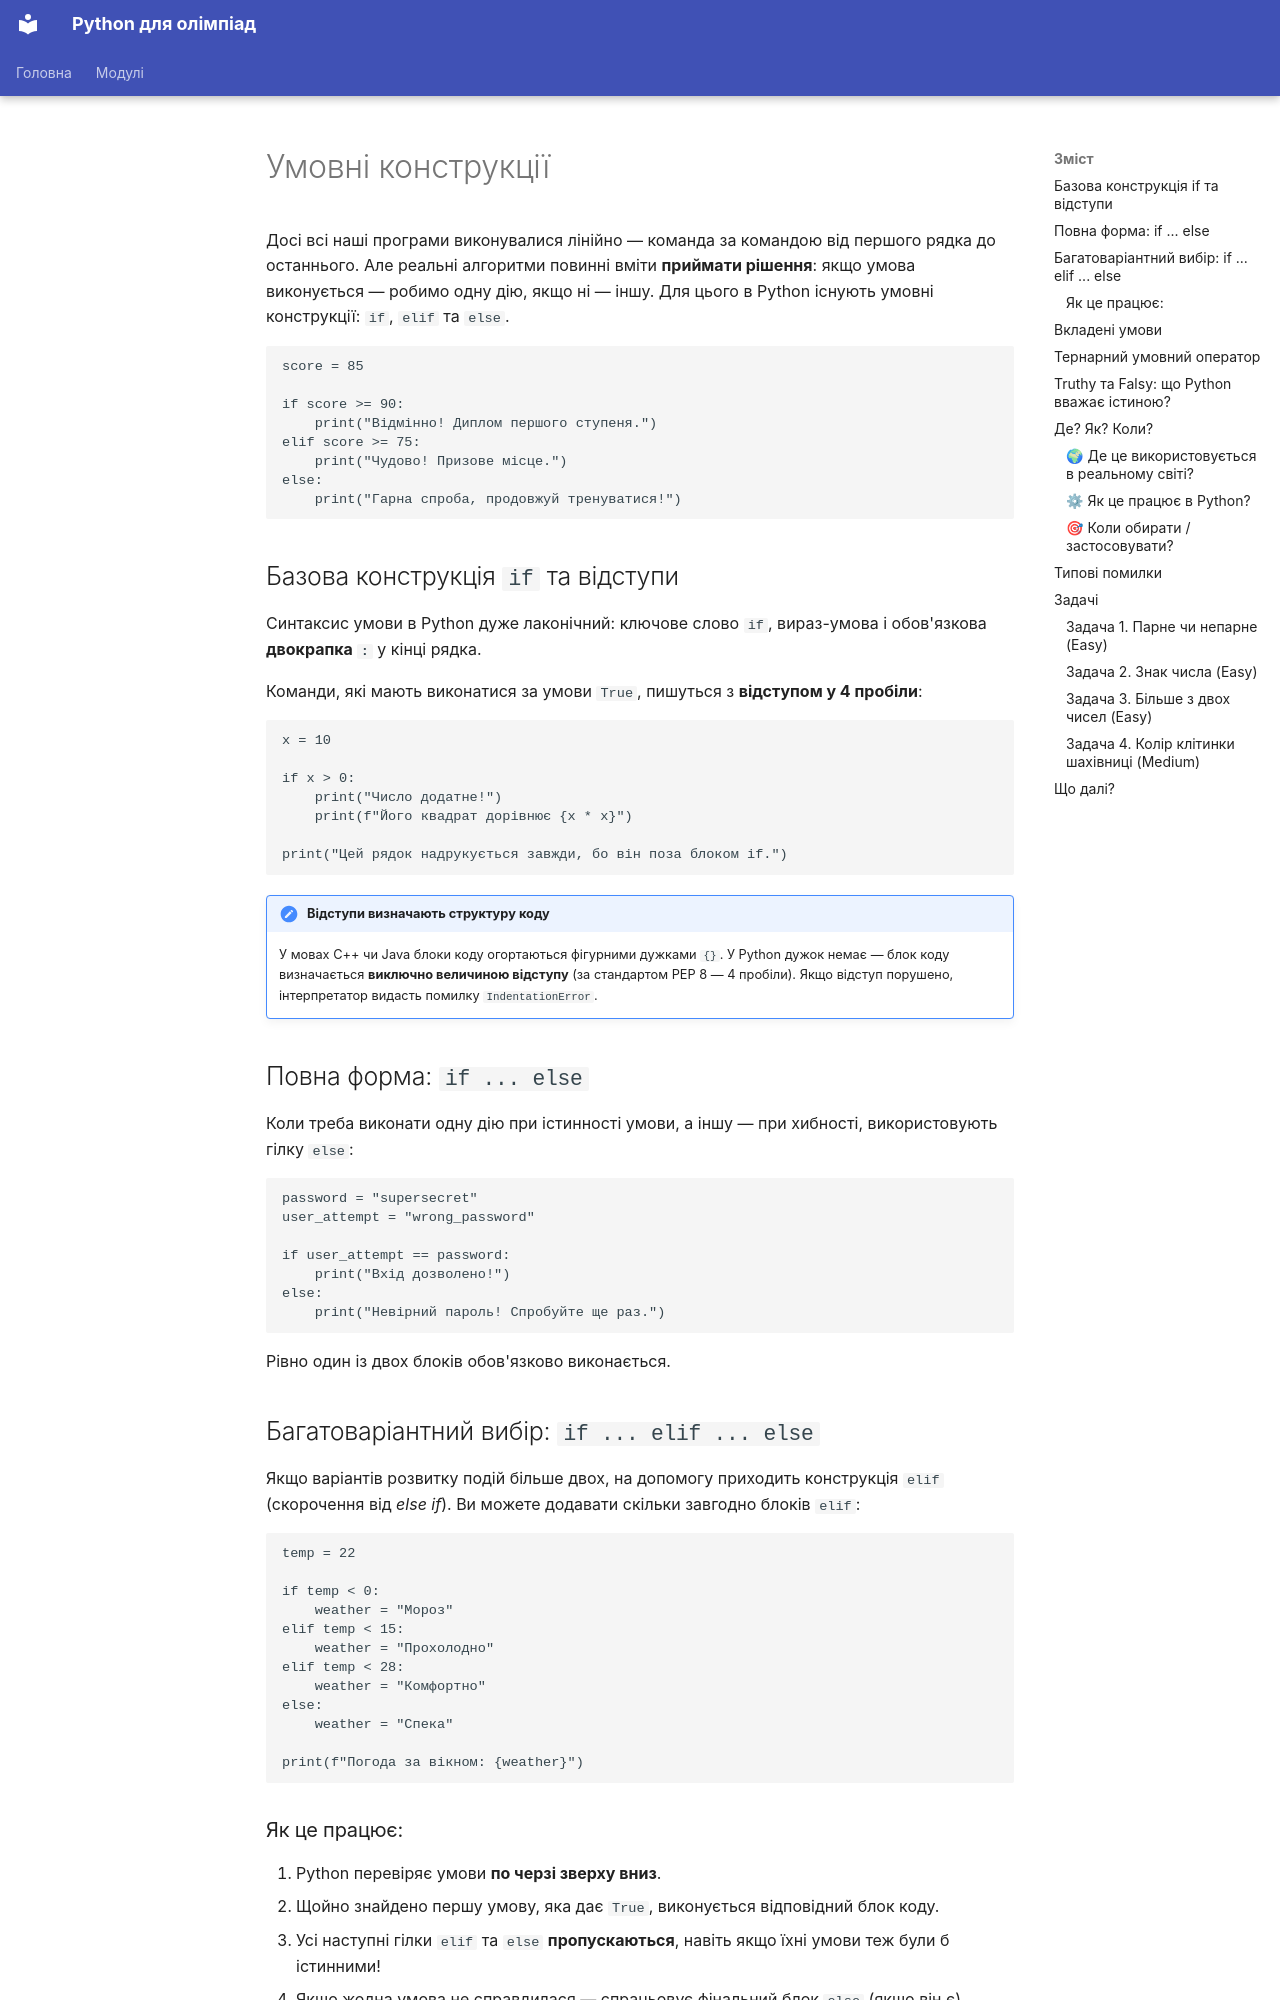

repository: mrBogdan/Olimp · page: modules/m01-basics/lessons/04-conditions/index.html · generator: mkdocs

---
title: Умовні конструкції
---

<script type="application/json" data-tasks>
{
  "parity": [
    {"input": "4\n",     "expected": "EVEN"},
    {"input": "7\n",     "expected": "ODD"},
    {"input": "0\n",     "expected": "EVEN"},
    {"input": "-3\n",    "expected": "ODD"},
    {"input": "-8\n",    "expected": "EVEN"}
  ],
  "sign-check": [
    {"input": "15\n",      "expected": "POSITIVE"},
    {"input": "-7\n",      "expected": "NEGATIVE"},
    {"input": "0\n",       "expected": "ZERO"},
    {"input": "100000\n",  "expected": "POSITIVE"},
    {"input": "-1\n",      "expected": "NEGATIVE"}
  ],
  "max-of-two": [
    {"input": "5 9\n",    "expected": "9"},
    {"input": "12 3\n",   "expected": "12"},
    {"input": "-4 -10\n", "expected": "-4"},
    {"input": "7 7\n",    "expected": "7"},
    {"input": "0 -5\n",   "expected": "0"}
  ],
  "chess-color": [
    {"input": "1 1\n", "expected": "BLACK"},
    {"input": "1 2\n", "expected": "WHITE"},
    {"input": "2 2\n", "expected": "BLACK"},
    {"input": "8 7\n", "expected": "WHITE"},
    {"input": "5 3\n", "expected": "BLACK"}
  ]
}
</script>

# Умовні конструкції

Досі всі наші програми виконувалися лінійно — команда за командою від першого рядка
до останнього. Але реальні алгоритми повинні вміти **приймати рішення**: якщо умова
виконується — робимо одну дію, якщо ні — іншу. Для цього в Python існують умовні
конструкції: `if`, `elif` та `else`.

```python-runner
score = 85

if score >= 90:
    print("Відмінно! Диплом першого ступеня.")
elif score >= 75:
    print("Чудово! Призове місце.")
else:
    print("Гарна спроба, продовжуй тренуватися!")
```

## Базова конструкція `if` та відступи

Синтаксис умови в Python дуже лаконічний: ключове слово `if`, вираз-умова і обов'язкова
**двокрапка `:`** у кінці рядка.

Команди, які мають виконатися за умови `True`, пишуться з **відступом у 4 пробіли**:

```python-runner
x = 10

if x > 0:
    print("Число додатне!")
    print(f"Його квадрат дорівнює {x * x}")

print("Цей рядок надрукується завжди, бо він поза блоком if.")
```

!!! important "Відступи визначають структуру коду"

    У мовах C++ чи Java блоки коду огортаються фігурними дужками `{}`. У Python дужок немає — блок коду визначається **виключно величиною відступу** (за стандартом PEP 8 — 4 пробіли). Якщо відступ порушено, інтерпретатор видасть помилку `IndentationError`.
